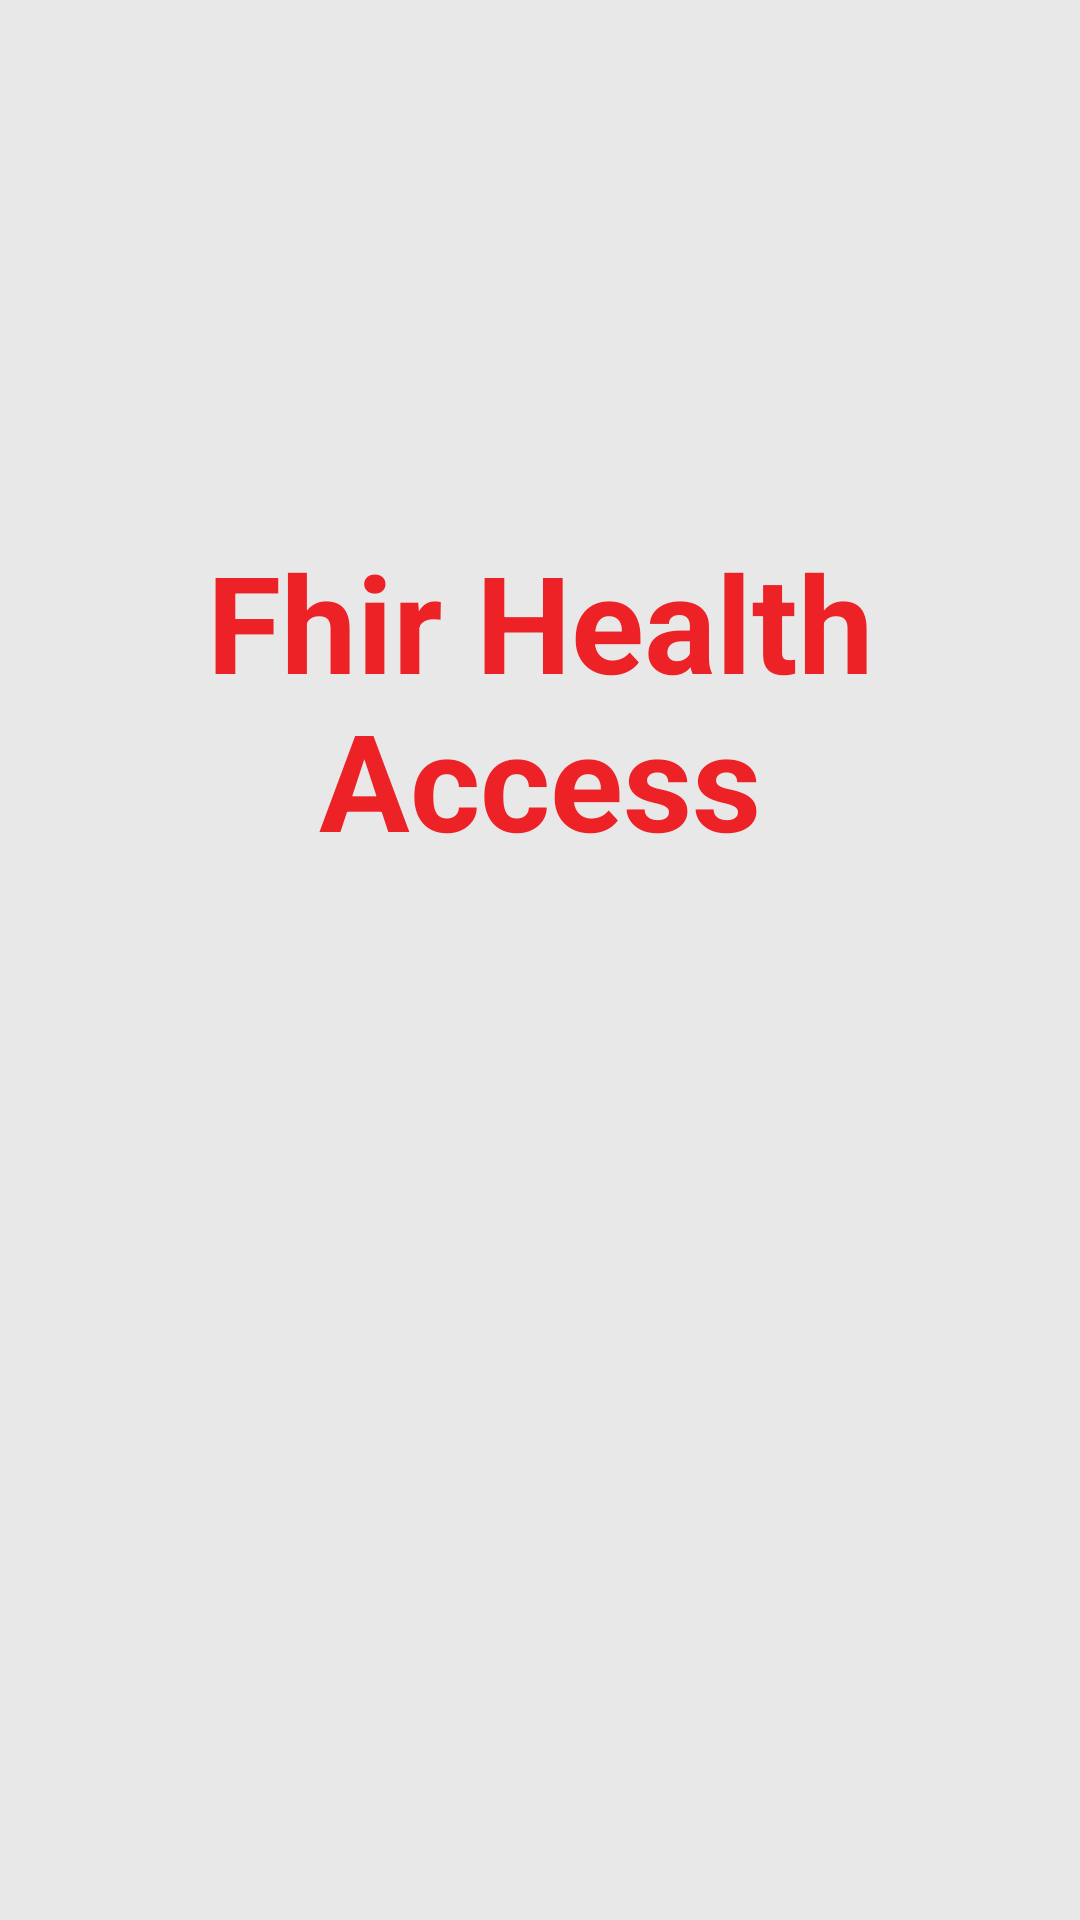

Here is an Android app screen rendered from its layout file. Give the layout XML and the strings, colors and styles it references.
<!-- AndroidManifest.xml: activity theme AppTheme.NoActionBar -->
<!-- res/layout/activity_welcome.xml -->
<?xml version="1.0" encoding="utf-8"?>
<LinearLayout xmlns:android="http://schemas.android.com/apk/res/android"
    xmlns:app="http://schemas.android.com/apk/res-auto"
    xmlns:tools="http://schemas.android.com/tools"
    android:layout_width="match_parent"
    android:layout_height="match_parent"
    android:background="@color/colorBackground"
    tools:context=".WelcomeActivity"
    android:layout_gravity="center"
    android:gravity="center"
    android:orientation="vertical" >

    <ImageView
        android:layout_width="wrap_content"
        android:layout_height="wrap_content"
        android:src="@drawable/fhir_logo"
        android:layout_marginLeft="10dp"
        android:layout_marginRight="10dp" />

    <TextView
        android:layout_width="match_parent"
        android:layout_height="wrap_content"
        android:text="@string/app_name"
        android:textAlignment="center"
        android:textColor="@color/colorRed"
        android:textSize="45dp"
        android:textStyle="bold"
        android:layout_marginBottom="50dp" />

    <ProgressBar
        android:id="@+id/progressBar"
        android:layout_width="wrap_content"
        android:layout_height="wrap_content"
        android:layout_marginTop="75dp"
        android:theme="@style/AppTheme.ProgressBar" />

</LinearLayout>
<!-- resources referenced by this layout -->
<resources>
  <color name="colorBackground">#E8E8E8</color>
  <color name="colorRed">#EC2227</color>
  <string name="app_name">Fhir Health Access</string>
  <style name="AppTheme.ProgressBar">
          <item name="colorAccent">@color/colorRed</item>
      </style>
  
      // Pour supprimer la barre du titre pour l'écran d'accueil
      // Pour conserver les couleurs du thème par défaut, on ajoute un nouveau thème dans les styles
  <style name="AppTheme.NoActionBar">
          <item name="windowActionBar">false</item>
          <item name="windowNoTitle">true</item>
      </style>
</resources>
